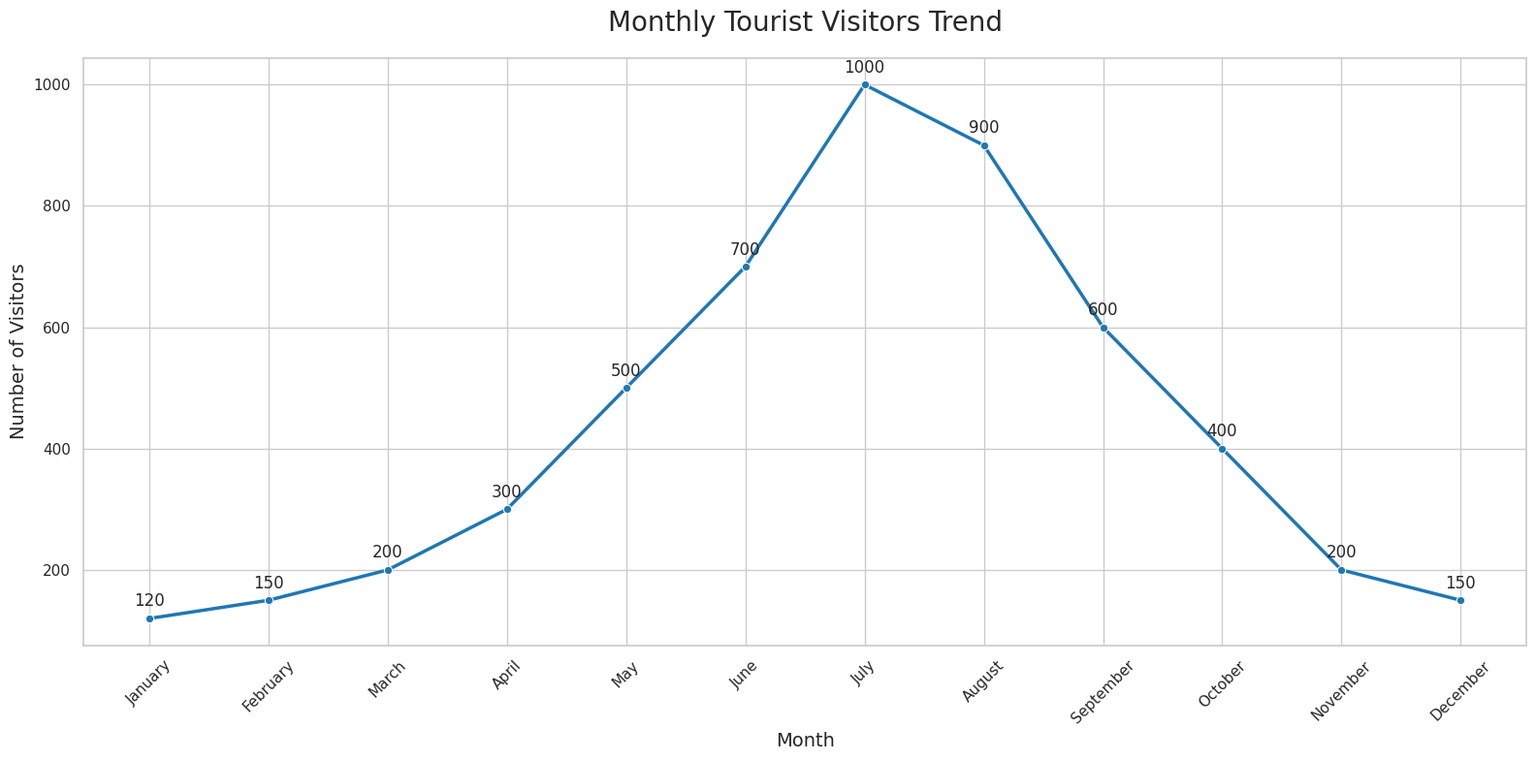

Python code for this plot:

import pandas as pd
import seaborn as sns
import matplotlib.pyplot as plt

# Creating the dataset
data = {
    'Month': ['January', 'February', 'March', 'April', 'May', 'June', 
              'July', 'August', 'September', 'October', 'November', 'December'],
    'Visitors': [120, 150, 200, 300, 500, 700, 1000, 900, 600, 400, 200, 150]
}

# Convert the dictionary into a DataFrame
df = pd.DataFrame(data)

# Creating a line chart using seaborn
plt.figure(figsize=(16, 8))  # width: 16 inches, height: 8 inches
sns.set_theme(style="whitegrid")

# Plotting the data
lineplot = sns.lineplot(x='Month', y='Visitors', data=df, 
                        color="#1f77b4", linewidth=2.5, marker='o')

# Annotating each point with its value
for i in range(df.shape[0]):
    plt.text(df['Month'][i], df['Visitors'][i] + 20, 
             df['Visitors'][i], horizontalalignment='center')

# Customizing the chart appearance
lineplot.set_title('Monthly Tourist Visitors Trend', fontsize=20, pad=20)
lineplot.set_xlabel('Month', fontsize=14)
lineplot.set_ylabel('Number of Visitors', fontsize=14)
plt.xticks(rotation=45)  # Rotate the x labels for better readability
plt.tight_layout()  # Adjusts the plot to make sure everything fits without overlap

# Display the plot
plt.show()
